Run: headless pygame with SDL's dummy video driver; simulated clock (each Clock.tick advances the game by its frame time, no real sleeping); random seed 0; keys injected as events and as key.get_pressed() state; mouse plan: one left click at the window centre at the start of phase 2, then a move to the lower-right quarter at the start of phase 3.
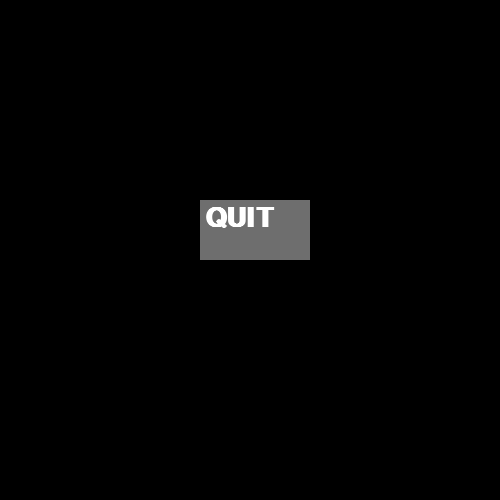
Frame 1 of 2 · flips 1–60 · no input
Frame 2 of 2 · flips 61–180 · clicked the window centre · tapped SPACE, RETURN · held RIGHT (→), D (game ended) · screen unchanged from frame 1, image omitted

The pygame program that drew these frames:

import pygame as pg
from sys import exit
pg.init()
screen = pg.display.set_mode((500,500))
pg.display.set_caption('Testing Buttons')

font = pg.font.SysFont('timesnewroman', 40, bold=True)
surf = font.render('QUIT', True, 'white')
button = pg.Rect(200,200,110,60)

while True:
    for event in pg.event.get():
        if event.type == pg.QUIT:
            exit()
        if event.type == pg.MOUSEBUTTONDOWN:
            if button.collidepoint(event.pos):
                pg.quit()
                exit()

    a,b = pg.mouse.get_pos()

    if button.x <= a <= button.x+110 and button.y <= b <= button.y + 60:
        pg.draw.rect(screen, (180,180,180), button)
    else:
        pg.draw.rect(screen, (110,110,110), button)
    screen.blit(surf, (button.x+5, button.y+5))

    pg.display.update()
